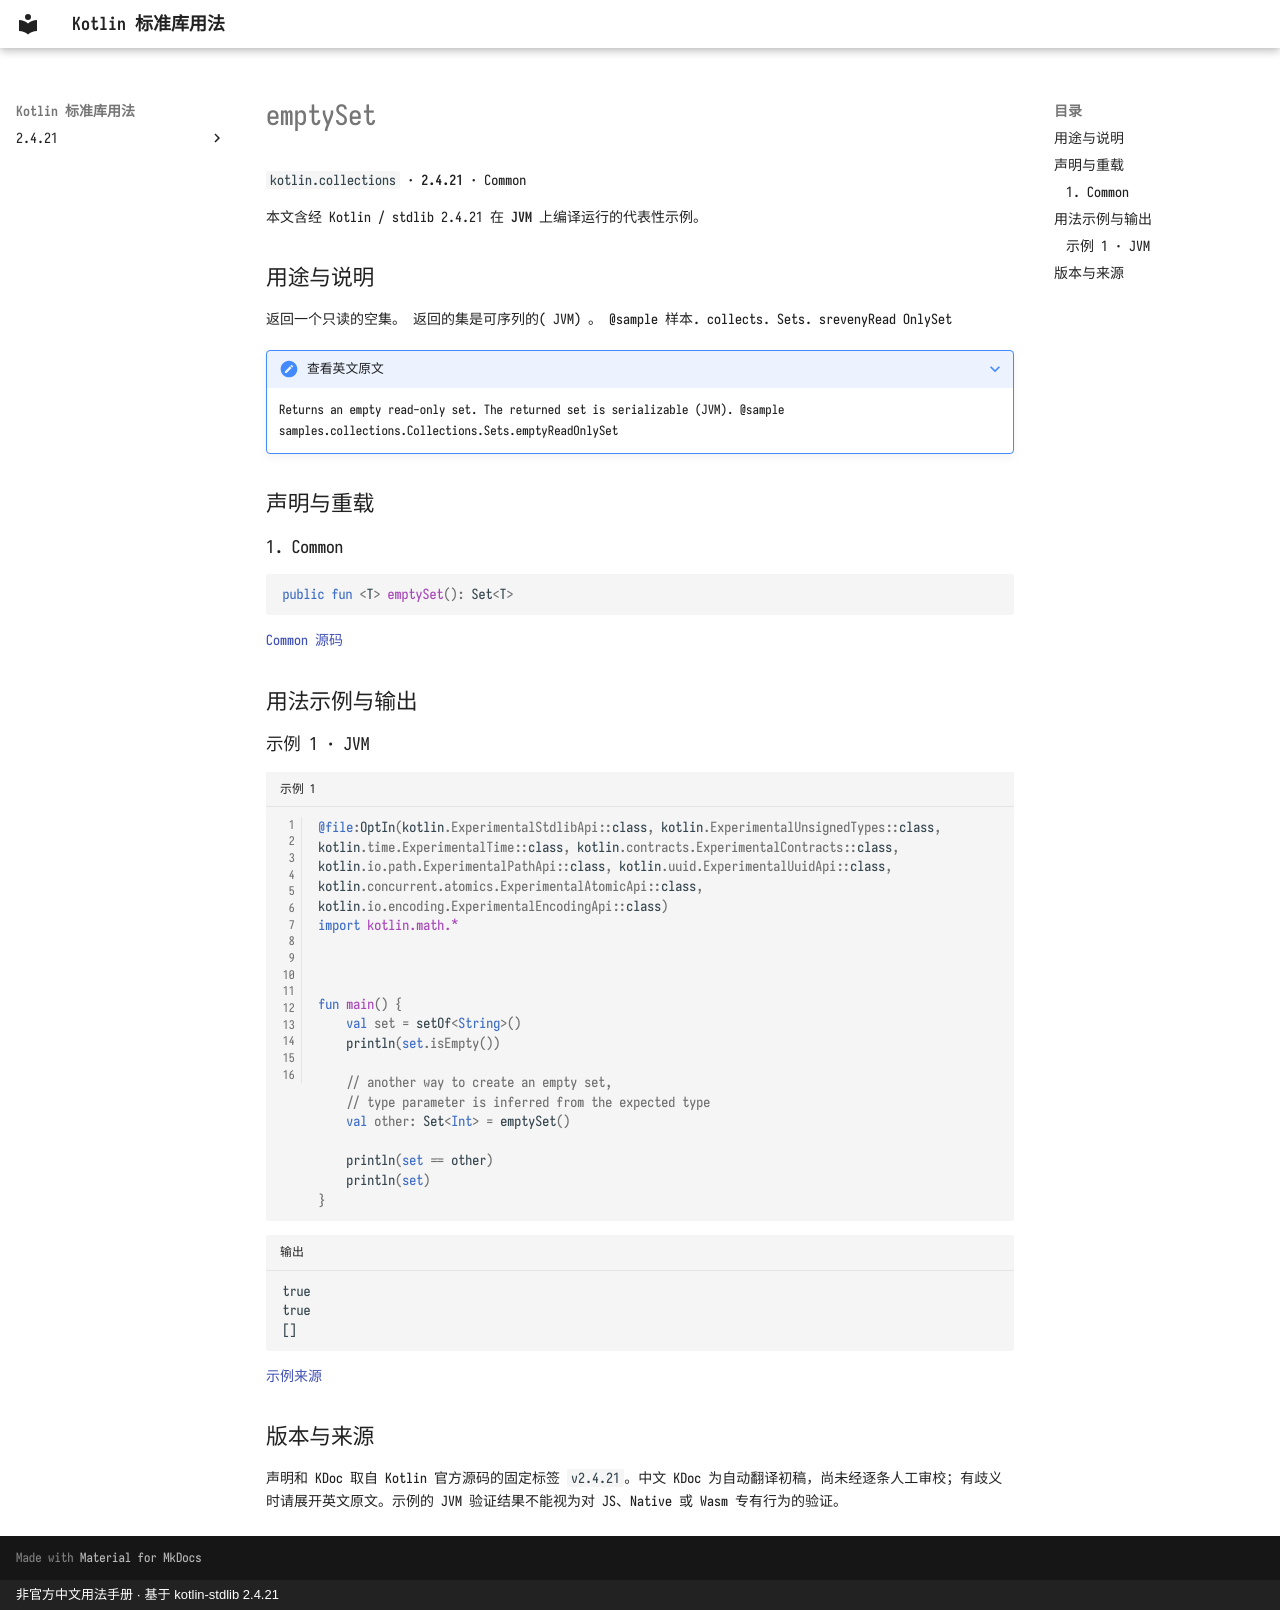

repository: oooooooko/kotlin-stdlib-docs · page: zh/api/kotlin.collections/emptyset--5ab41021/index.html · generator: mkdocs · copyright: 非官方中文用法手册 · 基于 kotlin-stdlib 2.4.21

# emptySet

`kotlin.collections` · **2.4.21** · Common

本文含经 Kotlin / stdlib 2.4.21 在 **JVM** 上编译运行的代表性示例。

## 用途与说明

返回一个只读的空集。 返回的集是可序列的( JVM) 。 @sample 样本. collects. Sets. srevenyRead OnlySet

??? note "查看英文原文"

    Returns an empty read-only set.  The returned set is serializable (JVM).
    @sample samples.collections.Collections.Sets.emptyReadOnlySet

## 声明与重载

### 1. Common

```kotlin
public fun <T> emptySet(): Set<T>
```

[Common 源码](https://github.com/JetBrains/kotlin/blob/v2.4.21/libraries/stdlib/src/kotlin/collections/Sets.kt#L32)

## 用法示例与输出

### 示例 1 · JVM

```kotlin title="示例 1" linenums="1"
@file:OptIn(kotlin.ExperimentalStdlibApi::class, kotlin.ExperimentalUnsignedTypes::class, kotlin.time.ExperimentalTime::class, kotlin.contracts.ExperimentalContracts::class, kotlin.io.path.ExperimentalPathApi::class, kotlin.uuid.ExperimentalUuidApi::class, kotlin.concurrent.atomics.ExperimentalAtomicApi::class, kotlin.io.encoding.ExperimentalEncodingApi::class)
import kotlin.math.*



fun main() {
    val set = setOf<String>()
    println(set.isEmpty())

    // another way to create an empty set,
    // type parameter is inferred from the expected type
    val other: Set<Int> = emptySet()

    println(set == other)
    println(set)
}
```

```text title="输出"
true
true
[]
```

[示例来源](https://github.com/JetBrains/kotlin/blob/v2.4.21/libraries/stdlib/samples/test/samples/collections/collections.kt#L565)

## 版本与来源

声明和 KDoc 取自 Kotlin 官方源码的固定标签 `v2.4.21`。中文 KDoc 为自动翻译初稿，尚未经逐条人工审校；有歧义时请展开英文原文。示例的 JVM 验证结果不能视为对 JS、Native 或 Wasm 专有行为的验证。
